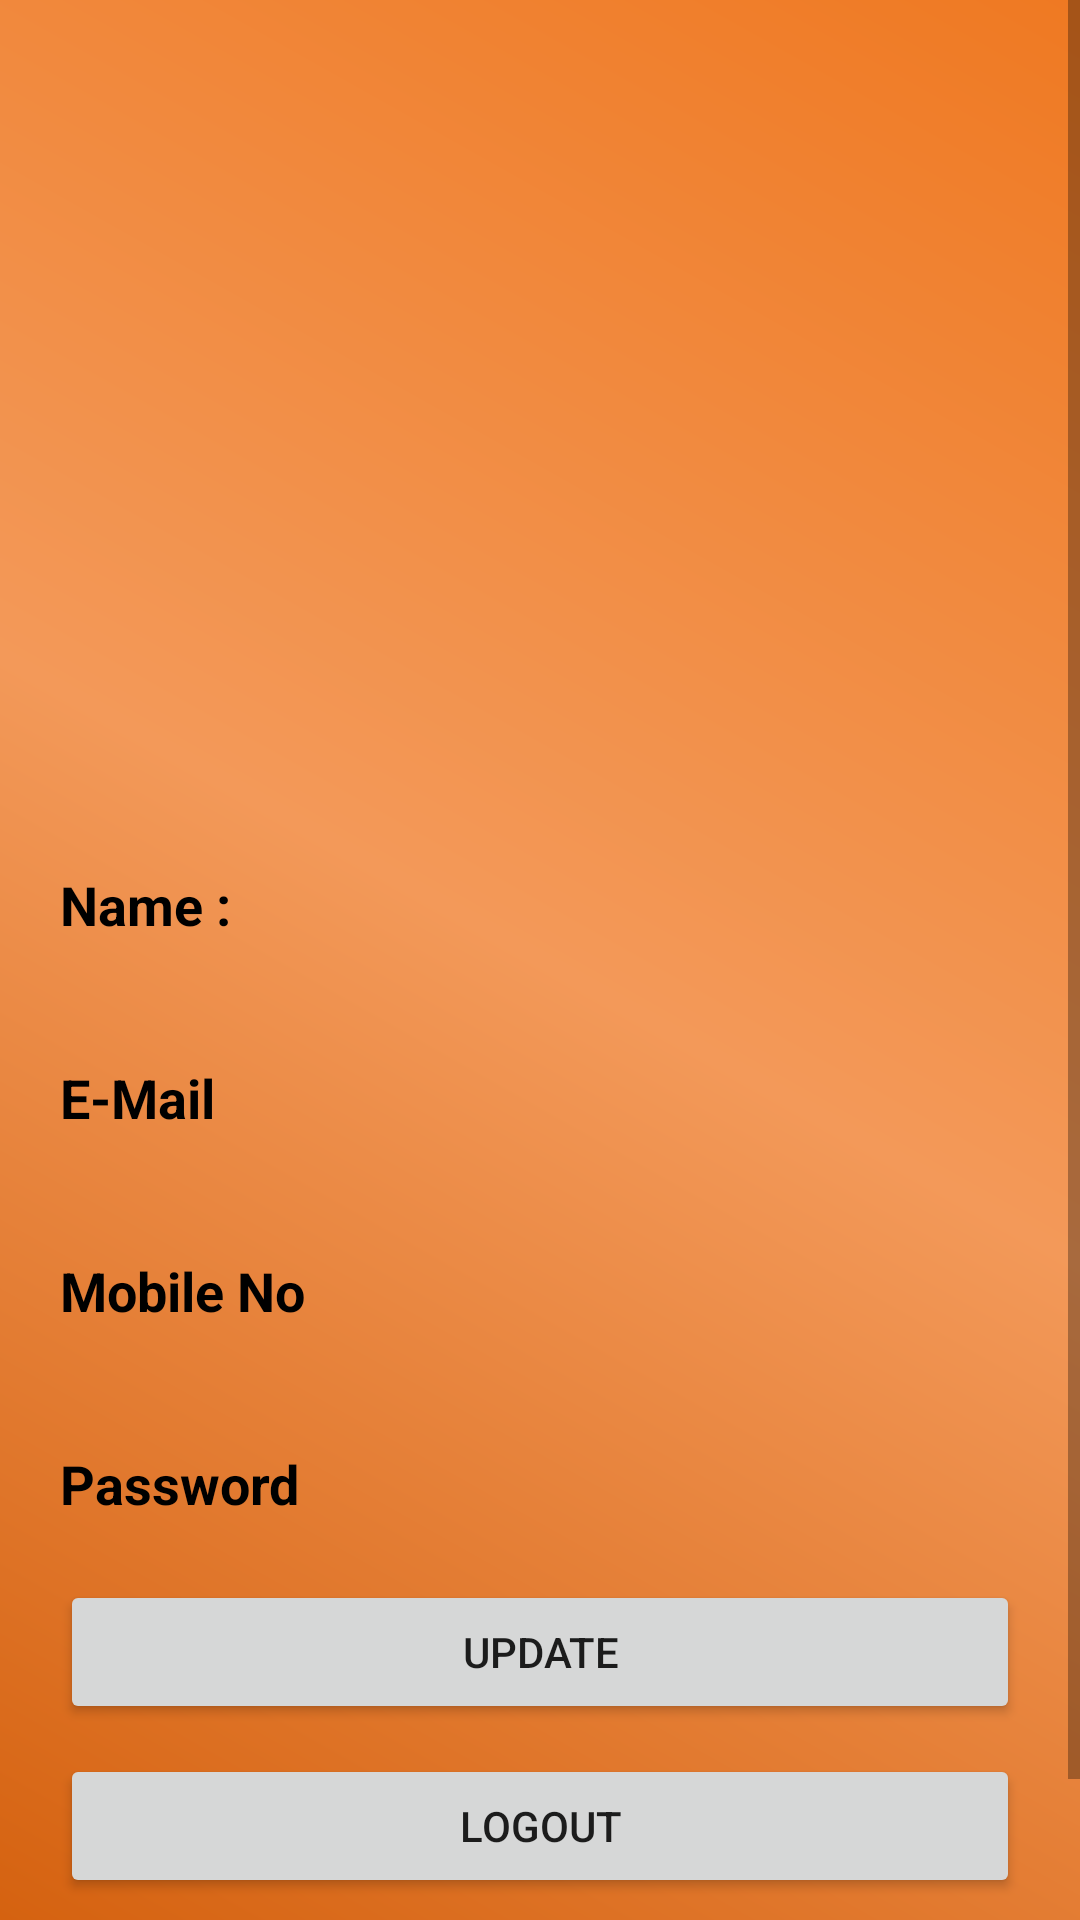

The Android layout XML behind this screen, and the referenced resources:
<!-- AndroidManifest.xml: application theme Theme.FoodApp -->
<!-- res/layout/delivery_fragment_profile.xml -->
<?xml version="1.0" encoding="utf-8"?>
<ScrollView xmlns:android="http://schemas.android.com/apk/res/android"
    xmlns:app="http://schemas.android.com/apk/res-auto"
    xmlns:tools="http://schemas.android.com/tools"
    android:layout_width="match_parent"
    android:layout_height="match_parent"
    android:background="@drawable/background_gradient"
    tools:context=".deliverer.ProfileFragment">

    <androidx.constraintlayout.widget.ConstraintLayout
        android:layout_width="match_parent"
        android:layout_height="wrap_content">

        <Button
            android:id="@+id/btn_driv_logout"
            android:layout_width="match_parent"
            android:layout_height="wrap_content"
            android:layout_marginHorizontal="20dp"
            android:layout_marginTop="10dp"
            android:text="@string/btn_logout"
            app:layout_constraintEnd_toEndOf="parent"
            app:layout_constraintStart_toStartOf="parent"
            app:layout_constraintTop_toBottomOf="@+id/btn_dri_update"
            tools:ignore="TextContrastCheck" />

        <ImageView
            android:id="@+id/imageView2"
            android:layout_width="match_parent"
            android:layout_height="0dp"
            android:layout_marginStart="20dp"
            android:layout_marginEnd="20dp"
            android:contentDescription="@string/img_profileImage"
            android:src="@drawable/ic_baseline_account_circle_24"
            app:layout_constraintBottom_toTopOf="@+id/space"
            app:layout_constraintEnd_toEndOf="parent"
            app:layout_constraintStart_toStartOf="parent"
            app:layout_constraintTop_toTopOf="parent" />

        <Space
            android:id="@+id/space"
            android:layout_width="wrap_content"
            android:layout_height="wrap_content"
            app:layout_constraintBottom_toBottomOf="parent"
            app:layout_constraintEnd_toEndOf="parent"
            app:layout_constraintStart_toStartOf="parent"
            app:layout_constraintTop_toTopOf="parent"
            app:layout_constraintVertical_bias="0.39" />

        <TextView
            android:id="@+id/textView4"
            android:layout_width="wrap_content"
            android:layout_height="wrap_content"
            android:layout_marginStart="20dp"
            android:layout_marginTop="20dp"
            android:text="@string/name"
            android:textColor="@color/black"
            android:textSize="18sp"
            android:textStyle="bold"
            app:layout_constraintStart_toStartOf="parent"
            app:layout_constraintTop_toBottomOf="@+id/imageView2" />

        <TextView
            android:id="@+id/textView5"
            android:layout_width="wrap_content"
            android:layout_height="wrap_content"
            android:layout_marginTop="40dp"
            android:text="@string/email"
            android:textColor="@color/black"
            android:textSize="18sp"
            android:textStyle="bold"
            app:layout_constraintStart_toStartOf="@+id/textView4"
            app:layout_constraintTop_toBottomOf="@+id/textView4" />

        <TextView
            android:id="@+id/textView6"
            android:layout_width="wrap_content"
            android:layout_height="wrap_content"
            android:layout_marginTop="40dp"
            android:text="@string/mobile"
            android:textColor="@color/black"
            android:textSize="18sp"
            android:textStyle="bold"
            app:layout_constraintStart_toStartOf="@+id/textView5"
            app:layout_constraintTop_toBottomOf="@+id/textView5" />

        <TextView
            android:id="@+id/textView7"
            android:layout_width="wrap_content"
            android:layout_height="wrap_content"
            android:layout_marginTop="40dp"
            android:text="@string/password"
            android:textColor="@color/black"
            android:textSize="18sp"
            android:textStyle="bold"
            app:layout_constraintStart_toStartOf="@+id/textView6"
            app:layout_constraintTop_toBottomOf="@+id/textView6" />

        <Space
            android:id="@+id/space2"
            android:layout_width="wrap_content"
            android:layout_height="wrap_content"
            android:layout_marginStart="20dp"
            app:layout_constraintBottom_toBottomOf="@+id/textView7"
            app:layout_constraintStart_toEndOf="@+id/textView6"
            app:layout_constraintTop_toTopOf="@+id/textView4" />

        <TextView
            android:id="@+id/driUid"
            android:layout_width="wrap_content"
            android:layout_height="wrap_content"
            android:layout_marginTop="40dp"
            android:visibility="invisible"
            app:layout_constraintStart_toStartOf="parent"
            app:layout_constraintTop_toBottomOf="@+id/textView7" />

        <TextView
            android:id="@+id/lbl_dri_name"
            android:layout_width="wrap_content"
            android:layout_height="wrap_content"
            android:layout_marginStart="20dp"
            android:textColor="@color/black"
            android:textSize="18sp"
            android:textStyle="bold"
            app:layout_constraintBaseline_toBaselineOf="@+id/textView4"
            app:layout_constraintStart_toEndOf="@+id/space2" />

        <TextView
            android:id="@+id/lbl_dri_mail"
            android:layout_width="wrap_content"
            android:layout_height="wrap_content"
            android:textColor="@color/black"
            android:textSize="18sp"
            android:textStyle="bold"
            app:layout_constraintBaseline_toBaselineOf="@+id/textView5"
            app:layout_constraintStart_toStartOf="@+id/lbl_dri_name" />

        <TextView
            android:id="@+id/lbl_dri_mobile"
            android:layout_width="wrap_content"
            android:layout_height="wrap_content"
            android:textColor="@color/black"
            android:textSize="18sp"
            android:textStyle="bold"
            app:layout_constraintBaseline_toBaselineOf="@+id/textView6"
            app:layout_constraintStart_toStartOf="@+id/lbl_dri_name" />

        <TextView
            android:id="@+id/lbl_dri_pass"
            android:layout_width="wrap_content"
            android:layout_height="wrap_content"
            android:textColor="@color/black"
            android:textSize="18sp"
            android:textStyle="bold"
            app:layout_constraintBaseline_toBaselineOf="@+id/textView7"
            app:layout_constraintStart_toStartOf="@+id/lbl_dri_name" />

        <Button
            android:id="@+id/btn_dri_update"
            android:layout_width="match_parent"
            android:layout_height="wrap_content"
            android:layout_marginHorizontal="20dp"
            android:layout_marginTop="20dp"
            android:text="@string/btn_dri_update"
            app:layout_constraintEnd_toEndOf="parent"
            app:layout_constraintStart_toStartOf="parent"
            app:layout_constraintTop_toBottomOf="@+id/textView7"
            tools:ignore="TextContrastCheck" />

        <EditText
            android:id="@+id/edt_dri_name"
            android:layout_width="175dp"
            android:layout_height="wrap_content"
            android:autofillHints="name"
            android:ems="10"
            android:hint="@string/edt_name"
            android:inputType="textPersonName"
            android:minHeight="48dp"
            android:textColorHint="#4E342E"
            android:visibility="invisible"
            app:layout_constraintBaseline_toBaselineOf="@+id/textView4"
            app:layout_constraintStart_toStartOf="@+id/lbl_dri_name" />

        <EditText
            android:id="@+id/edt_dri_mobile"
            android:layout_width="175dp"
            android:layout_height="wrap_content"
            android:autofillHints="phone"
            android:ems="10"
            android:hint="@string/edt_mobile"
            android:inputType="phone"
            android:minHeight="48dp"
            android:textColorHint="#4E342E"
            android:visibility="invisible"
            app:layout_constraintBaseline_toBaselineOf="@+id/textView6"
            app:layout_constraintStart_toStartOf="@+id/edt_dri_name" />

        <Button
            android:id="@+id/dri_del"
            android:layout_width="match_parent"
            android:layout_height="wrap_content"
            android:layout_marginHorizontal="20dp"
            android:layout_marginTop="10dp"
            android:text="@string/del_acc"
            app:layout_constraintEnd_toEndOf="parent"
            app:layout_constraintStart_toStartOf="parent"
            app:layout_constraintTop_toBottomOf="@+id/btn_driv_logout"
            tools:ignore="TextContrastCheck" />
    </androidx.constraintlayout.widget.ConstraintLayout>
</ScrollView>
<!-- resources referenced by this layout -->
<resources>
  <color name="black">#FF000000</color>
  <!-- drawable background_gradient (drawable) -->
  <?xml version="1.0" encoding="utf-8"?>
  <shape xmlns:android="http://schemas.android.com/apk/res/android">
      <gradient
          android:startColor="@color/darkOrange"
          android:centerColor="@color/LightOrange"
          android:endColor="@color/orange"
          android:angle="45"/>
  </shape>
  <string name="btn_dri_update">Update</string>
  <string name="btn_logout">Logout</string>
  <string name="del_acc">Delete Account</string>
  <string name="edt_mobile">Enter mobile Number</string>
  <string name="edt_name">Enter Name</string>
  <string name="email">E-Mail</string>
  <string name="img_profileImage">Profile Image</string>
  <string name="mobile">Mobile No</string>
  <string name="name">Name :</string>
  <string name="password">Password</string>
  <style name="Theme.FoodApp" parent="Theme.MaterialComponents.DayNight.DarkActionBar">
          
          <item name="colorPrimary">@color/orange</item>
          <item name="colorPrimaryVariant">@color/purple_700</item>
          <item name="colorOnPrimary">@color/white</item>
          
          <item name="colorSecondary">@color/teal_200</item>
          <item name="colorSecondaryVariant">@color/teal_700</item>
          <item name="colorOnSecondary">@color/black</item>
          
          <item name="android:statusBarColor">@color/darkOrange</item>
          
      </style>
  <color name="darkOrange">#d56210</color>
  <color name="LightOrange">#f39959</color>
  <color name="orange">#EF7922</color>
  <color name="purple_700">#FF3700B3</color>
  <color name="white">#FFFFFFFF</color>
  <color name="teal_200">#FF03DAC5</color>
  <color name="teal_700">#FF018786</color>
</resources>
